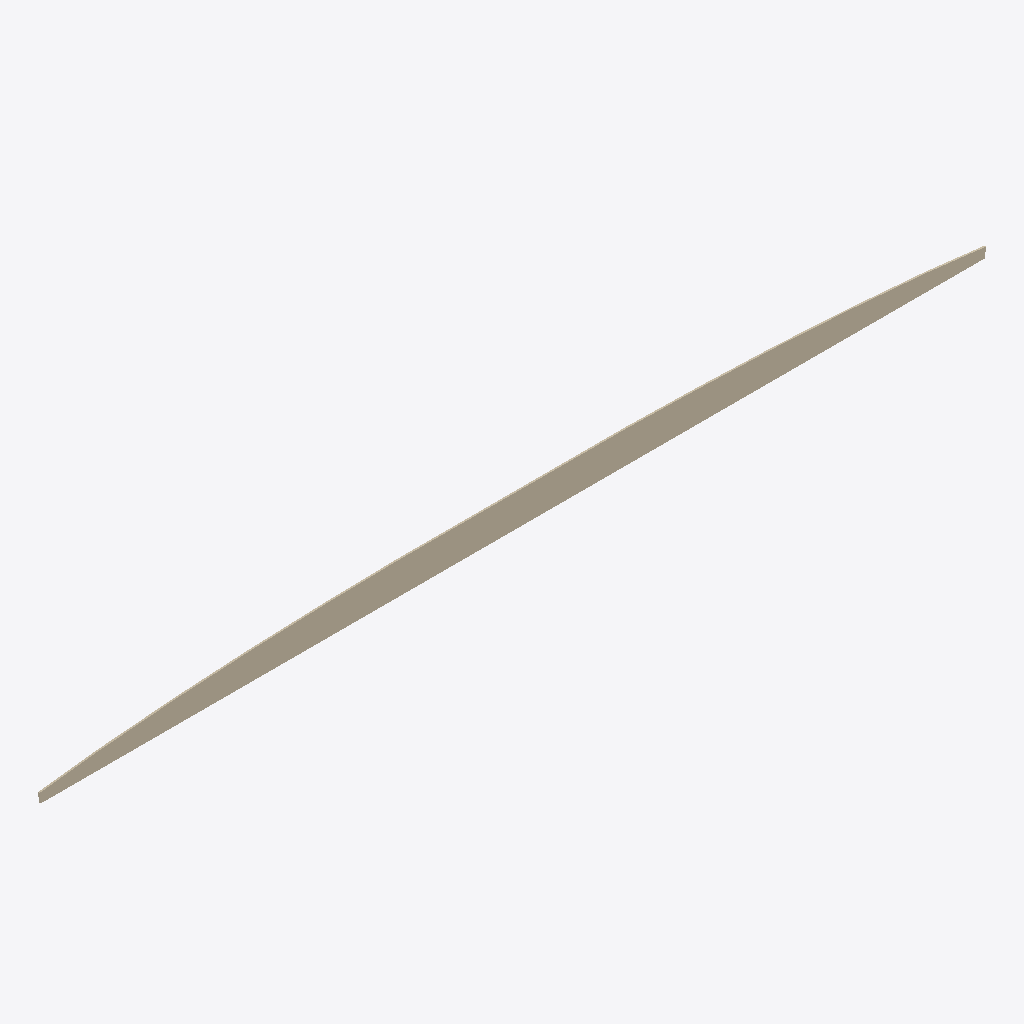
Isometric view of an IFC building model (IFC-SPF (STEP), schema IFC2X3, length unit millimetre), seen from the south-west, elements coloured by IFC class: 1 wall (beige).
Extent 16.6 m × 0.0 m × 0.6 m (x, y, z). Elements (1): 1 IfcWallStandardCase.

HEADER;
FILE_DESCRIPTION(('ViewDefinition [CoordinationView_V2.0]'),'2;1');
FILE_NAME('72101','2016-08-10T22:44:58',(''),(''),'The EXPRESS Data Manager Version 5.02.0100.07 : ','20151209_0715(x64) - Exporter 16.4.0.0 - RTV Xpo','');
FILE_SCHEMA(('IFC2X3'));
ENDSEC;
DATA;
#101=IFCPROJECT('2DRjLertLFJOciTupe9$Mm',#41,'',$,$,'','',(#93),#88);
#1040596=IFCWALLSTANDARDCASE('3bcL0szIPC1h_fMgLHxuIZ',#41,'',$,'',#1040468,#1040594,'');
ENDSEC;
